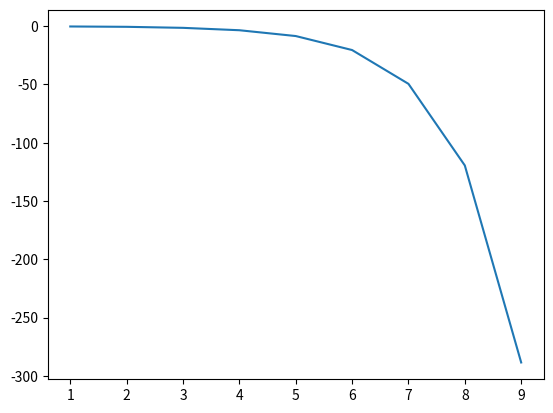

Generate this figure with matplotlib:
import numpy as np
import numpy.linalg as la
import itertools
import matplotlib.pyplot as plt

n = 5


def makeG(n):
    G = np.diag(np.ones(n - 1), k=1)
    return G - G.T


def I(G):
    return np.eye(G.shape[0])


G = makeG(n)
M = 2 * I(G) + G

compinv = la.inv(M)

theta_n = la.det(M)

sq2 = np.sqrt(2)
twosq2 = 2*np.sqrt(2)


def phi(i, n):
    if i == n:
        return 2
    if i == n+1:
        return 1

    return 2*phi(i+1, n) + phi(i+2, n)


def theta(i):
    if i == 0:
        return 1
    if i == 1:
        return 2

    return 2*theta(i - 1) + theta(i - 2)


def pellnumber(i):
    pos = 1 + sq2
    neg = 1 - sq2

    return (np.power(pos, i) - np.power(neg, i)) / twosq2


def huangratio(i, j, n):
    return phi(j + 1, n)*theta(i - 1) / theta(n)


def H(i, j, n):

    return pellnumber(n + 1 - j) * pellnumber(i) / pellnumber(n+1)


def theoreticalinv(i, j, M):
    n = M.shape[0]

    if i > j:
        sign = np.power(-1, 2*i)

        return sign*H(j, i, n)
    else:
        sign = np.power(-1, i + j)

        return sign*H(i, j, n)


thinv = np.zeros((n, n))

for (i, j) in itertools.product(range(n), range(n)):
    thinv[i, j] = theoreticalinv(i + 1, j + 1, M)

if np.allclose(thinv, compinv):
    print("Approximation: Success")
else:
    print("Approximation: Failure")

deltap = 1 + np.sqrt(2)
deltam = 1 - np.sqrt(2)


def firstsum(j):
    return pellnumber(j)*deltap - pellnumber(j + 1)


def limitinv(i, j):

    sign = np.power(-1, j + 1)

    return sign*firstsum(j)*pellnumber(i)


def simplified(i, j):
    diff = np.power(deltap, i) - np.power(deltam, i)
    m = np.power(deltam, j)
    sign = np.power(-1, j)

    return sign*m*diff/twosq2


def delt(i, j):

    sign = np.power(-1, j)

    fct = np.power(deltap, i) * np.power(deltam, j) - np.power(deltam, i+j)

    return sign * np.power(-1, j) * fct / twosq2


def diagdelt(i, n=150):
    return sum(delt(i, j) for j in list(range(1, n)))


entries = list(range(1, 10))
bargaining = [diagdelt(i) for i in entries]

plt.plot(entries, bargaining)
plt.savefig("t.png")
